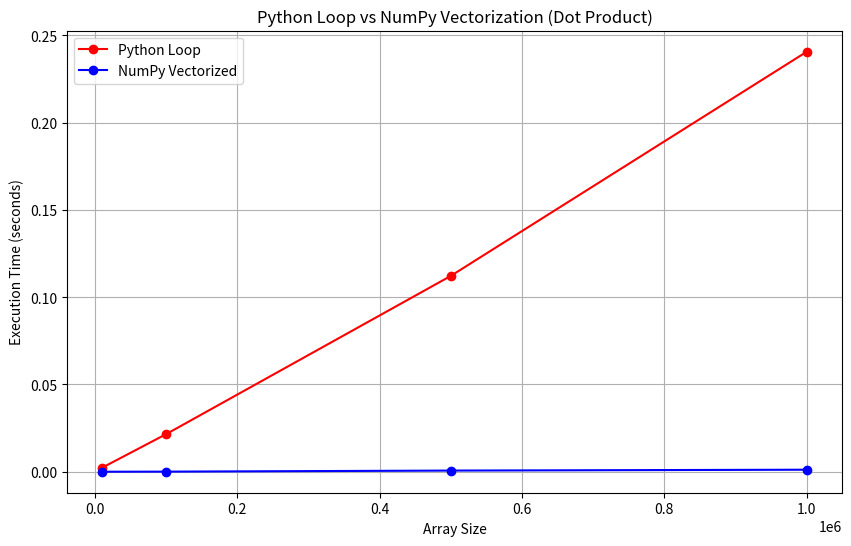

Python code for this plot:
import numpy as np
import time
import matplotlib.pyplot as plt

np.random.seed(42)

array_sizes = [10_000, 100_000, 500_000, 1_000_000]
loop_times = []
numpy_times = []

for N in array_sizes:
    a = np.random.rand(N)
    b = np.random.rand(N)

    # Python loop
    start = time.time()
    dot_loop = 0
    for i in range(N):
        dot_loop += a[i] * b[i]
    loop_time = time.time() - start
    loop_times.append(loop_time)

    # NumPy dot
    start = time.time()
    dot_numpy = np.dot(a, b)
    numpy_time = time.time() - start
    numpy_times.append(numpy_time)

    # Print results
    print(f"Size {N:,}: Python loop = {loop_time:.4f}s, NumPy = {numpy_time:.6f}s")



plt.figure(figsize=(10,6))

plt.plot(array_sizes, loop_times, marker='o', color='red', label='Python Loop')
plt.plot(array_sizes, numpy_times, marker='o', color='blue', label='NumPy Vectorized')

plt.title("Python Loop vs NumPy Vectorization (Dot Product)")
plt.xlabel("Array Size")
plt.ylabel("Execution Time (seconds)")
plt.legend()
plt.grid(True)
plt.show()